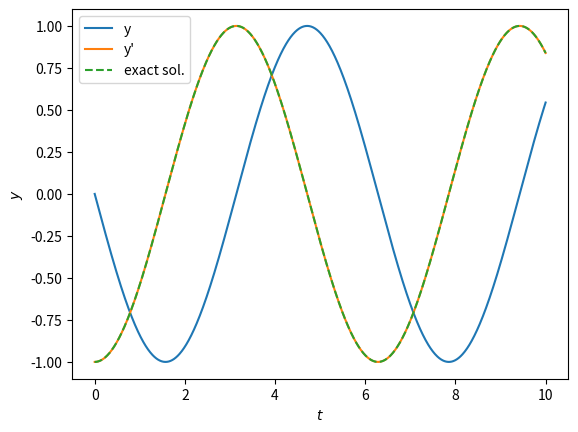

Python code for this plot:
import numpy as np
from  scipy.integrate import odeint 
import matplotlib.pyplot as plt # for plotting commands
def deriv(y,t):  # return derivatives of the array y
    return np.array([ y[1],np.sin(t)])
time =np.linspace(0.0,10.0,1000)
yinit =np.array([0.0,-1.0])  # initial values
y = odeint(deriv,yinit,time)
plt.plot(time,y[:,0],label='y')  # y[:,0] is the first column of y
plt.plot(time,y[:,1],label="y'")
plt.plot(time,-1*np.cos(time),"--",label="exact sol.")
plt.xlabel('$t$')
plt.ylabel('$y$')
plt.legend()
plt.show()
